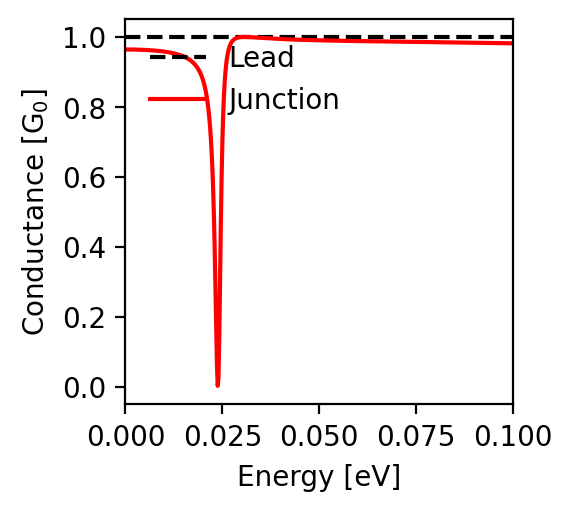

The data file committed next to this chart (first rows):
energy; conductance
-0.1; 0.982
-0.0998; 0.982
-0.0996; 0.982
-0.0994; 0.982
-0.0992; 0.982
-0.099; 0.982
-0.0988; 0.982
-0.0986; 0.982
-0.0984; 0.982
-0.0982; 0.982
-0.098; 0.982
-0.0978; 0.982
-0.0976; 0.982
-0.0974; 0.982
-0.0972; 0.982
-0.097; 0.982
-0.0968; 0.982
-0.0966; 0.982
-0.0964; 0.982
-0.0962; 0.983
-0.096; 0.983
-0.0958; 0.983
-0.0956; 0.983
-0.0954; 0.983
-0.0952; 0.983
-0.095; 0.983
-0.0948; 0.983
-0.0946; 0.983
-0.0944; 0.983
-0.0942; 0.983
-0.094; 0.983
-0.0938; 0.983
-0.0936; 0.983
-0.0934; 0.983
-0.0932; 0.983
-0.093; 0.983
-0.0928; 0.983
-0.0926; 0.983
-0.0924; 0.983
-0.0922; 0.983
-0.092; 0.983
-0.0918; 0.983
-0.0916; 0.983
-0.0914; 0.983
-0.0912; 0.983
-0.091; 0.983
-0.0908; 0.983
-0.0906; 0.983
-0.0904; 0.983
-0.0902; 0.984
-0.09; 0.984
-0.0898; 0.984
-0.0896; 0.984
-0.0894; 0.984
-0.0892; 0.984
-0.089; 0.984
-0.0888; 0.984
-0.0886; 0.984
-0.0884; 0.984
-0.0882; 0.984
... 941 more rows
